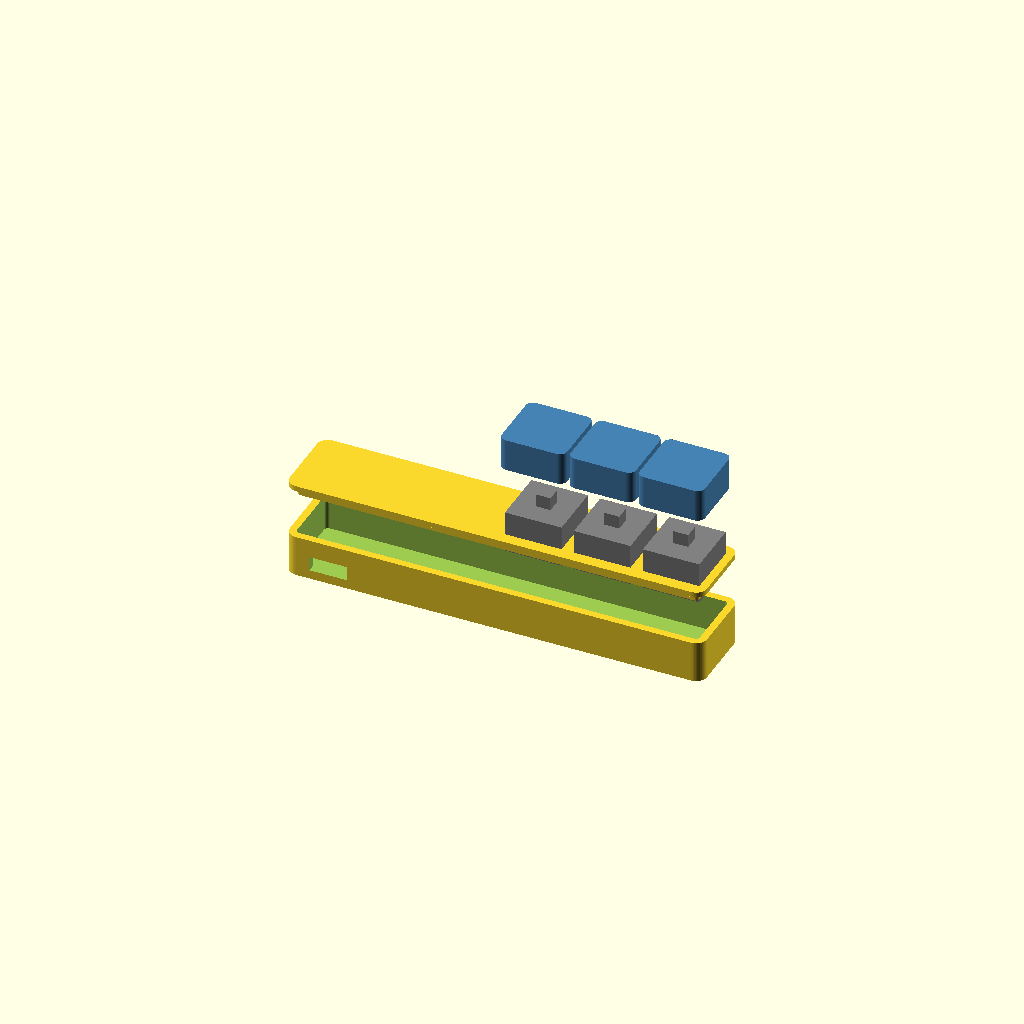
Cell 1: rendered with the file's own defaults.
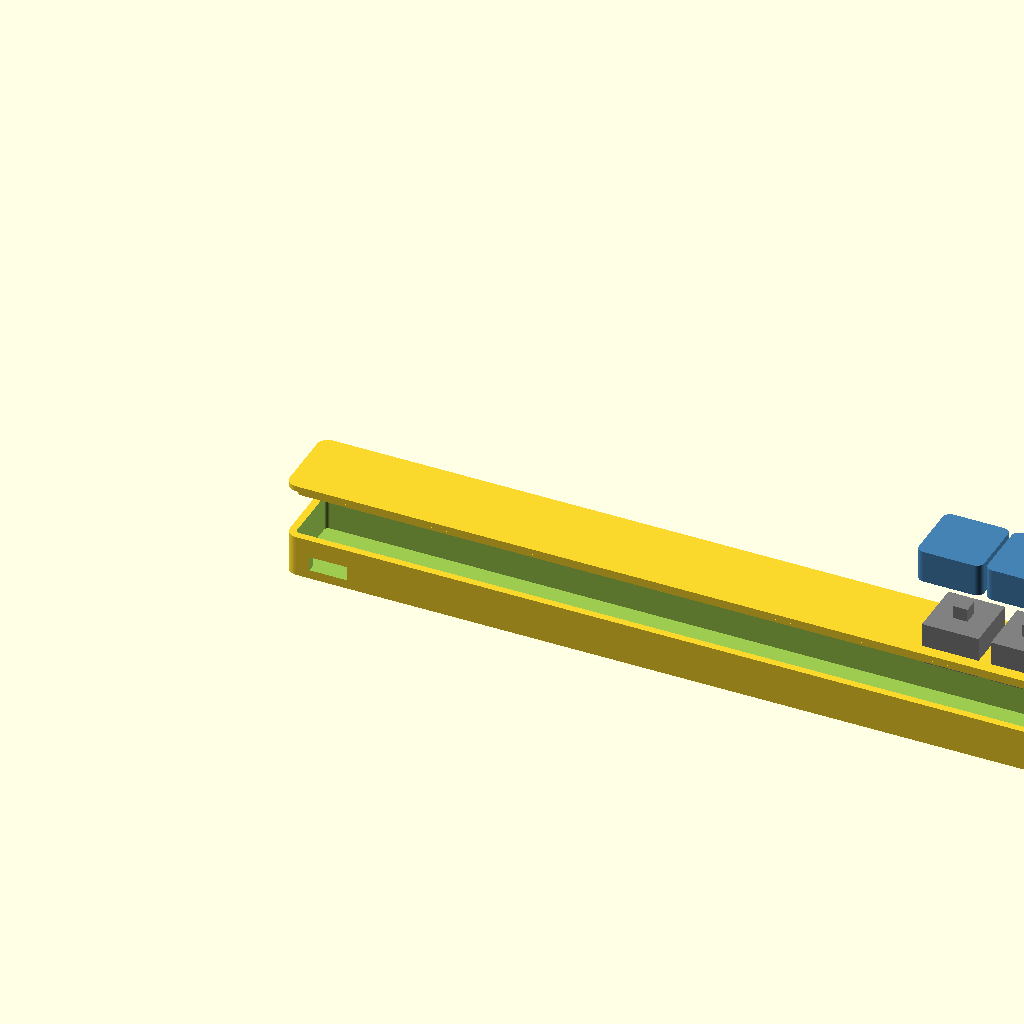
Cell 2: body_len = 230 (everything else at default).
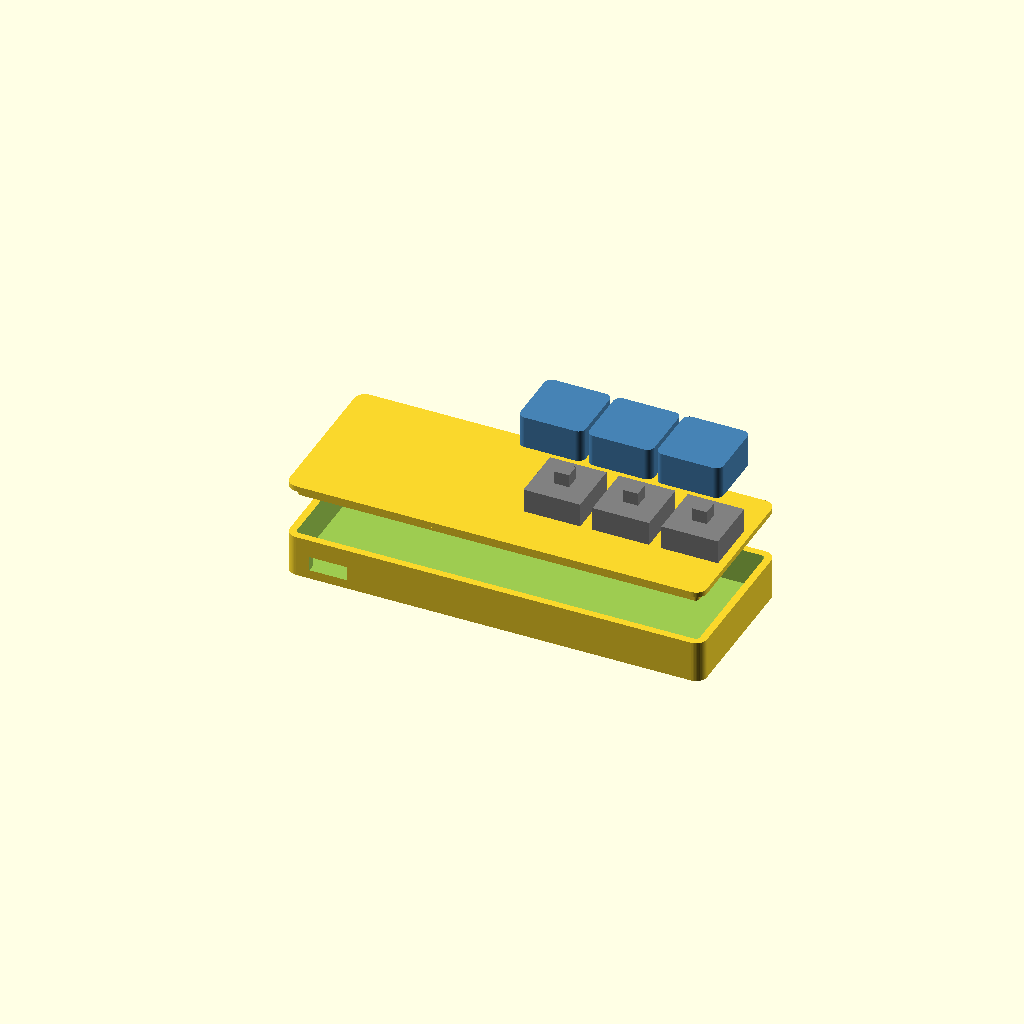
Cell 3 — body_wid set to 44, the other parameters unchanged.
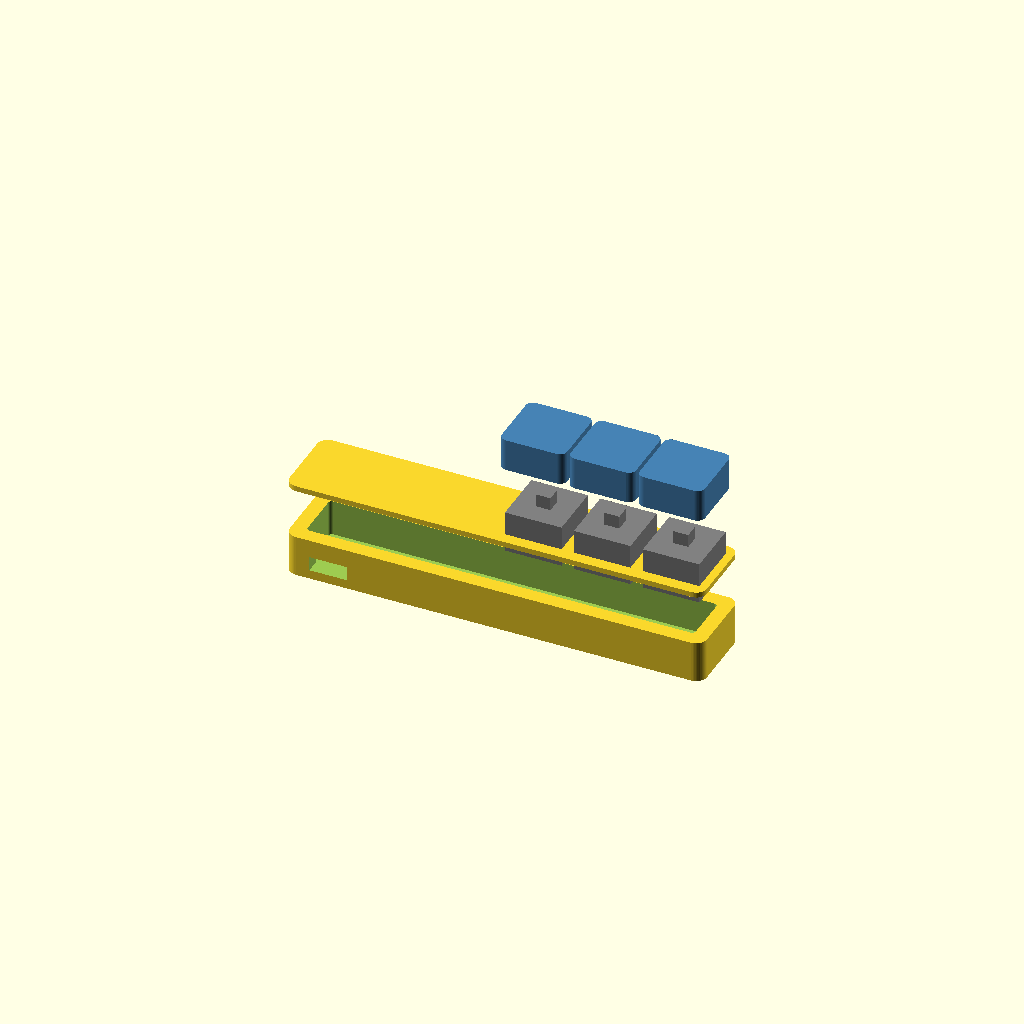
Cell 4 — wall set to 4, the other parameters unchanged.
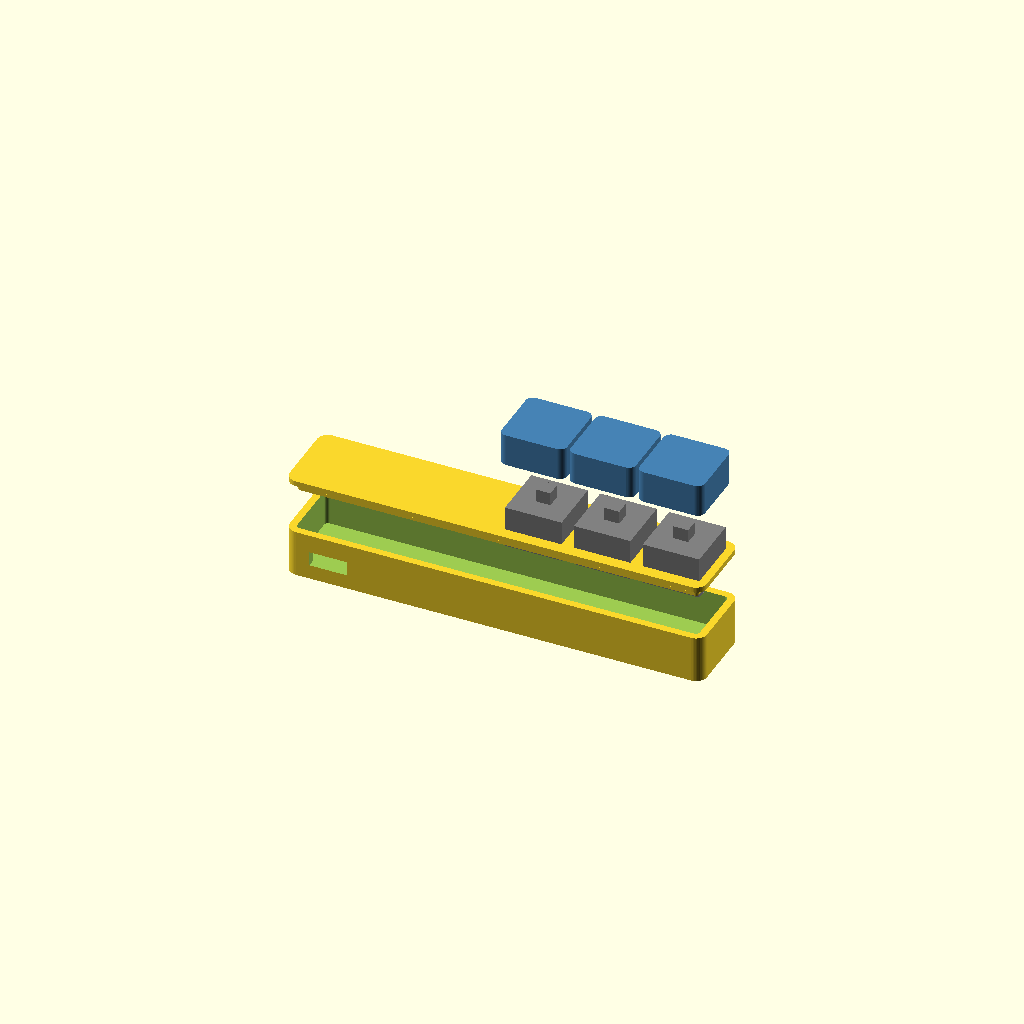
Cell 5: the same model with floor_th = 3.
One fixed orthographic camera (rotation 55°, 0°, 25°; colour scheme Cornfield) for every cell.
Source of the model, cad/v1/k1_v1.scad:
// K1 (Keys v1) — printable 2-part concept, v0.4
// Parts: tray (electronics cavity) + friction-fit lid that doubles as an
// MX switch plate. Keycaps are printed separately (any MX cross-stem cap
// works — e.g. the Lego-style caps).
//
// Sized for MX-style clicky switches (PCB/plate mount, through-hole):
//   body 15.6 sq, plate cutout 14.0 sq in a 1.5mm plate (clips grab the
//   plate underside), lower housing ~5mm below plate, pins ~3.3mm more.
// Body/plug dimensions remain placeholders until the MacBook is measured.
//
// Render one part at a time:
//   openscad -D 'part="tray"' -o k1_tray.stl k1_v1.scad
//   openscad -D 'part="lid"'  -o k1_lid.stl  k1_v1.scad   (print orientation)
//   part="assembly" / part="exploded" for viewing (includes mock switches/caps)

part = "exploded"; // tray | lid | assembly | exploded

$fn = 48;

/* ---------- Body ---------- */
body_len  = 115;   // rear (port) to laptop front edge
body_wid  = 22;
body_rad  = 3;

wall      = 2;     // side wall thickness
floor_th  = 1.5;
cav_depth = 10;    // below-plate room: 5 switch + 3.3 pins + wiring

/* ---------- Lid = switch plate ---------- */
lid_th        = 1.5;   // MX clips are made for a 1.5mm plate — don't change
lid_rim_depth = 2.5;   // perimeter rim that friction-fits into the tray
lid_rim_wid   = 1.6;
fit_clr       = 0.15;  // per-side clearance, tune per printer

tray_ht = floor_th + cav_depth;          // 11.5
body_ht = tray_ht + lid_th;              // 13 (shell only, keys stick up)

/* ---------- Keys (MX) ---------- */
key_count       = 3;
key_pitch       = 19;    // MX standard
keys_from_front = 10;    // first key center from the front end
plate_hole      = 14.1;  // 14.0 nominal + print tolerance
sw_body         = 15.6;  // switch housing (for clearance checks / mock)
sw_upper_ht     = 6.6;   // housing above plate
sw_stem_ht      = 3.6;   // cross stem above housing

/* ---------- Keycap envelope (for mock/clearance only, printed separately) ---------- */
cap_size = 18;   // standard MX cap footprint, < 19 pitch
cap_ht   = 9;    // roughly the Lego-style cap height

/* ---------- USB-C slot (inner wall, near rear) ---------- */
plug_from_rear = 12;   // slot center from rear end
slot_w = 10.5;         // fits a male USB-C breakout plug
slot_h = 4;
slot_z = floor_th + 1; // bottom of slot above cavity floor

/* ---------- Derived ---------- */
cav_len = body_len - 2 * wall;
cav_wid = body_wid - 2 * wall;

function key_cx(i) = body_len - keys_from_front - i * key_pitch;

/* ---------- Helpers ---------- */
module rounded_box(l, w, h, r) {
    hull()
        for (x = [r, l - r], y = [r, w - r])
            translate([x, y, 0]) cylinder(h = h, r = r);
}

/* ---------- Parts ---------- */
// Frame: X rear->front, Y=0 face touches the laptop, Z up.

module tray() {
    difference() {
        rounded_box(body_len, body_wid, tray_ht, body_rad);
        // cavity
        translate([wall, wall, floor_th])
            rounded_box(cav_len, cav_wid, tray_ht, 1);
        // USB-C slot through the inner (Y=0) wall
        translate([plug_from_rear - slot_w / 2, -1, slot_z])
            cube([slot_w, wall + 2, slot_h]);
    }
}

// Modeled in assembly orientation: plate z=0..lid_th, rim hangs below.
module lid_assembled() {
    difference() {
        union() {
            rounded_box(body_len, body_wid, lid_th, body_rad);
            // friction rim: band just inside the cavity walls
            translate([0, 0, -lid_rim_depth])
                linear_extrude(lid_rim_depth)
                    difference() {
                        translate([wall + fit_clr, wall + fit_clr])
                            projection()
                                rounded_box(cav_len - 2 * fit_clr,
                                            cav_wid - 2 * fit_clr, 1, 1);
                        translate([wall + fit_clr + lid_rim_wid,
                                   wall + fit_clr + lid_rim_wid])
                            projection()
                                rounded_box(cav_len - 2 * (fit_clr + lid_rim_wid),
                                            cav_wid - 2 * (fit_clr + lid_rim_wid), 1, 1);
                    }
        }
        // MX plate cutouts — switches drop in from the top and clip under
        for (i = [0 : key_count - 1])
            translate([key_cx(i) - plate_hole / 2,
                       (body_wid - plate_hole) / 2,
                       -lid_rim_depth - 1])
                cube([plate_hole, plate_hole, lid_rim_depth + lid_th + 2]);
    }
}

// Mock MX switch for assembly views only (not exported)
module switch_mock() {
    color("gray") {
        translate([-sw_body / 2, -sw_body / 2, -5]) cube([sw_body, sw_body, 5]);
        translate([-sw_body / 2, -sw_body / 2, 0])  cube([sw_body, sw_body, sw_upper_ht]);
        translate([-2.05, -2.05, sw_upper_ht])      cube([4.1, 4.1, sw_stem_ht]);
    }
}

/* ---------- Views ---------- */

module assembly(explode = 0) {
    plate_top = tray_ht + lid_th;
    tray();
    translate([0, 0, tray_ht + explode]) lid_assembled();
    for (i = [0 : key_count - 1]) {
        translate([key_cx(i), body_wid / 2, plate_top + explode])
            switch_mock();
        // mock keycap (printed separately, seats over the stem)
        color("steelblue")
            translate([key_cx(i) - cap_size / 2, (body_wid - cap_size) / 2,
                       plate_top + sw_upper_ht + explode * 2])
                rounded_box(cap_size, cap_size, cap_ht, 2);
    }
}

if (part == "tray")          tray();
else if (part == "lid")      translate([0, body_wid, lid_th]) rotate([180, 0, 0]) lid_assembled();
else if (part == "assembly") assembly(0);
else if (part == "exploded") assembly(14);
Customizer parameters (derived from the source; name, type, default, range or options):
part: string, default "exploded"
body_len: number, default 115
body_wid: number, default 22
body_rad: number, default 3
wall: number, default 2
floor_th: number, default 1.5
cav_depth: number, default 10
lid_th: number, default 1.5
lid_rim_depth: number, default 2.5
lid_rim_wid: number, default 1.6
fit_clr: number, default 0.15
key_count: number, default 3
key_pitch: number, default 19
keys_from_front: number, default 10
plate_hole: number, default 14.1
sw_body: number, default 15.6
sw_upper_ht: number, default 6.6
sw_stem_ht: number, default 3.6
cap_size: number, default 18
cap_ht: number, default 9
plug_from_rear: number, default 12
slot_w: number, default 10.5
slot_h: number, default 4
